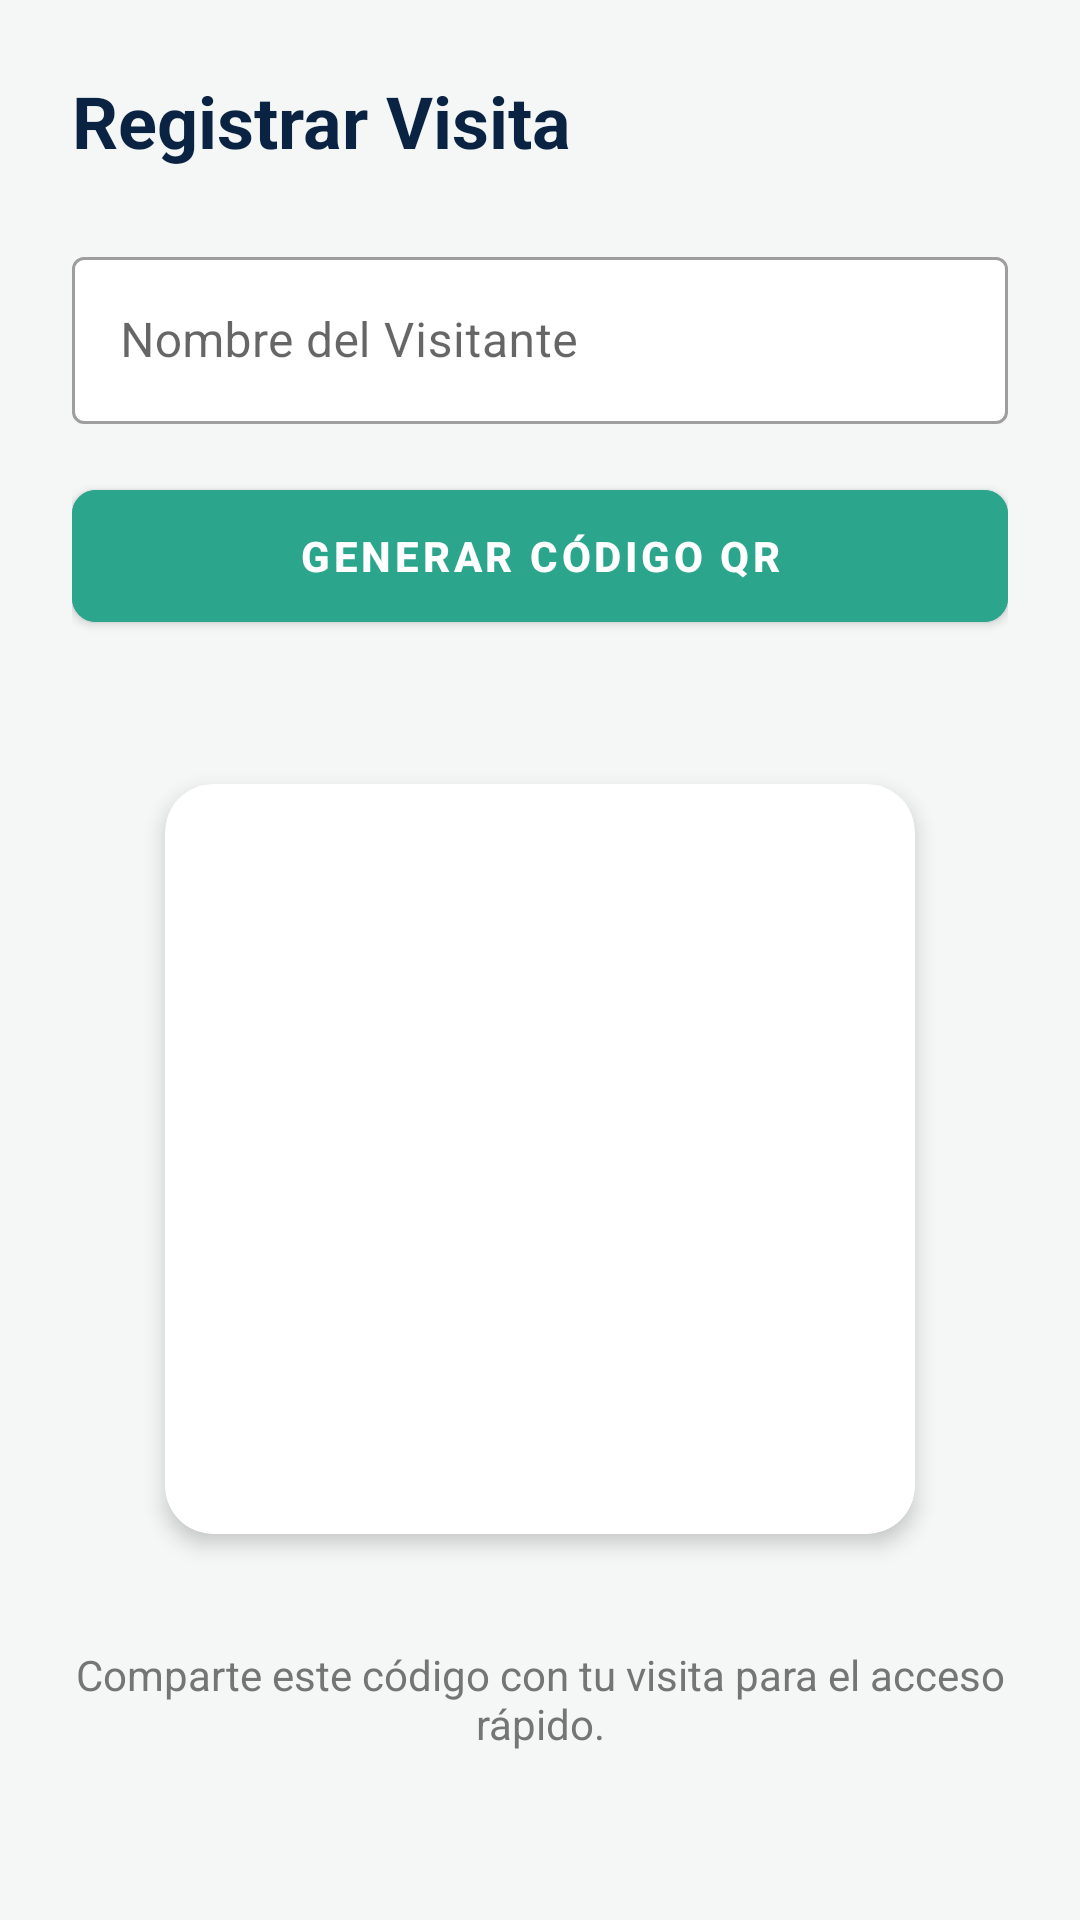

Layout XML and referenced resources for this Android screen:
<!-- AndroidManifest.xml: application theme Theme.CondoApp -->
<!-- res/layout/activity_visitor_access.xml -->
<?xml version="1.0" encoding="utf-8"?>
<androidx.constraintlayout.widget.ConstraintLayout xmlns:android="http://schemas.android.com/apk/res/android"
    xmlns:app="http://schemas.android.com/apk/res-auto"
    android:layout_width="match_parent"
    android:layout_height="match_parent"
    android:background="@color/gris_claro_suave"
    android:padding="24dp">

    <TextView
        android:id="@+id/tv_access_title"
        style="@style/EstiloTextoTitulo"
        android:layout_width="wrap_content"
        android:layout_height="wrap_content"
        android:text="Registrar Visita"
        app:layout_constraintStart_toStartOf="parent"
        app:layout_constraintTop_toTopOf="parent" />

    <com.google.android.material.textfield.TextInputLayout
        android:id="@+id/til_visitor_name"
        style="@style/Widget.MaterialComponents.TextInputLayout.OutlinedBox"
        android:layout_width="match_parent"
        android:layout_height="wrap_content"
        android:layout_marginTop="24dp"
        android:hint="Nombre del Visitante"
        app:boxBackgroundColor="@color/blanco_puro"
        app:layout_constraintTop_toBottomOf="@+id/tv_access_title">
        <com.google.android.material.textfield.TextInputEditText
            android:layout_width="match_parent"
            android:layout_height="wrap_content" />
    </com.google.android.material.textfield.TextInputLayout>

    <com.google.android.material.button.MaterialButton
        android:id="@+id/btn_generate_qr"
        android:layout_width="match_parent"
        android:layout_height="56dp"
        android:layout_marginTop="16dp"
        android:backgroundTint="@color/verde_esmeralda"
        android:text="Generar Código QR"
        android:textStyle="bold"
        app:cornerRadius="8dp"
        app:layout_constraintTop_toBottomOf="@+id/til_visitor_name" />

    <com.google.android.material.card.MaterialCardView
        android:layout_width="250dp"
        android:layout_height="250dp"
        android:layout_marginTop="48dp"
        app:cardCornerRadius="16dp"
        app:cardElevation="4dp"
        app:layout_constraintEnd_toEndOf="parent"
        app:layout_constraintStart_toStartOf="parent"
        app:layout_constraintTop_toBottomOf="@+id/btn_generate_qr">

        <ImageView
            android:id="@+id/img_qr_placeholder"
            android:layout_width="match_parent"
            android:layout_height="match_parent"
            android:padding="24dp"
            android:src="@drawable/ic_launcher_foreground"/>

    </com.google.android.material.card.MaterialCardView>

    <TextView
        android:layout_width="wrap_content"
        android:layout_height="wrap_content"
        android:text="Comparte este código con tu visita para el acceso rápido."
        android:textAlignment="center"
        android:textColor="@color/gris_texto_secundario"
        android:layout_marginBottom="32dp"
        app:layout_constraintBottom_toBottomOf="parent"
        app:layout_constraintEnd_toEndOf="parent"
        app:layout_constraintStart_toStartOf="parent" />

</androidx.constraintlayout.widget.ConstraintLayout>
<!-- resources referenced by this layout -->
<resources>
  <color name="blanco_puro">#FFFFFF</color>
  <color name="gris_claro_suave">#F4F7F6</color>
  <color name="gris_texto_secundario">#757575</color>
  <color name="verde_esmeralda">#2CA58D</color>
  <style name="EstiloTextoTitulo">
          <item name="android:textColor">@color/navy_blue_intenso</item>
          <item name="android:textStyle">bold</item>
          <item name="android:textSize">24sp</item>
      </style>
  <style name="Theme.CondoApp" parent="Theme.MaterialComponents.Light.NoActionBar">
          <item name="colorPrimary">@color/navy_blue_intenso</item>
          <item name="colorPrimaryVariant">@color/navy_blue_intenso</item>
          <item name="colorOnPrimary">@color/blanco_puro</item>
          <item name="colorSecondary">@color/verde_esmeralda</item>
          <item name="colorSecondaryVariant">@color/verde_esmeralda</item>
          <item name="colorOnSecondary">@color/blanco_puro</item>
          <item name="android:statusBarColor">?attr/colorPrimaryVariant</item>
          <item name="android:windowBackground">@color/gris_claro_suave</item>
      </style>
  <color name="navy_blue_intenso">#0A2342</color>
</resources>
